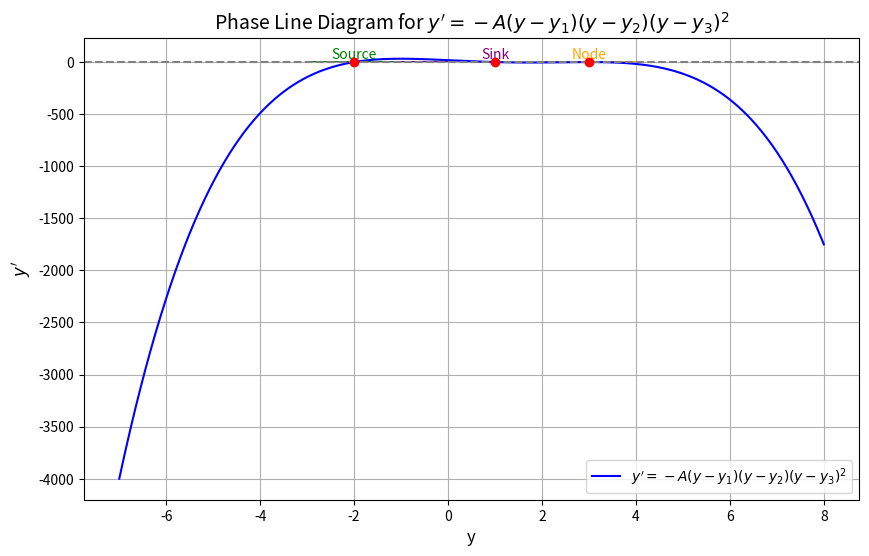
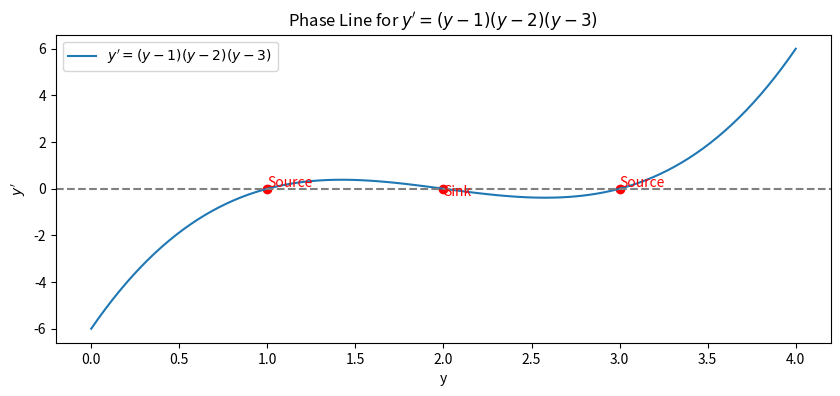
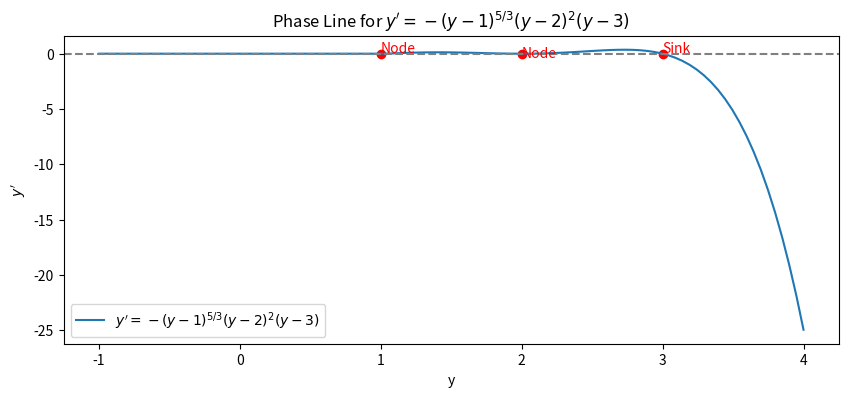
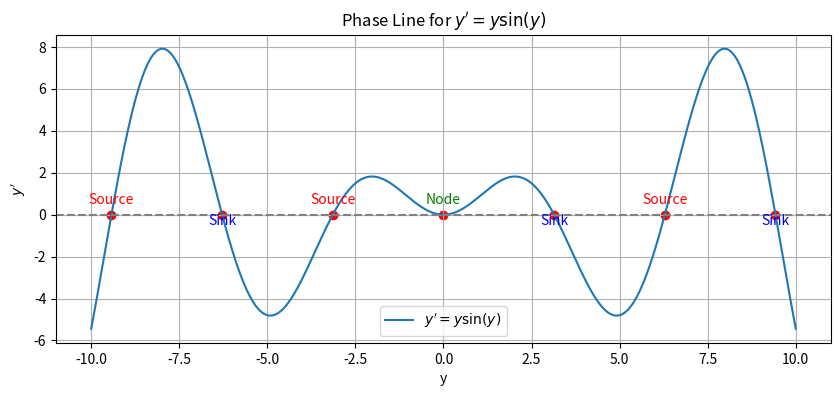
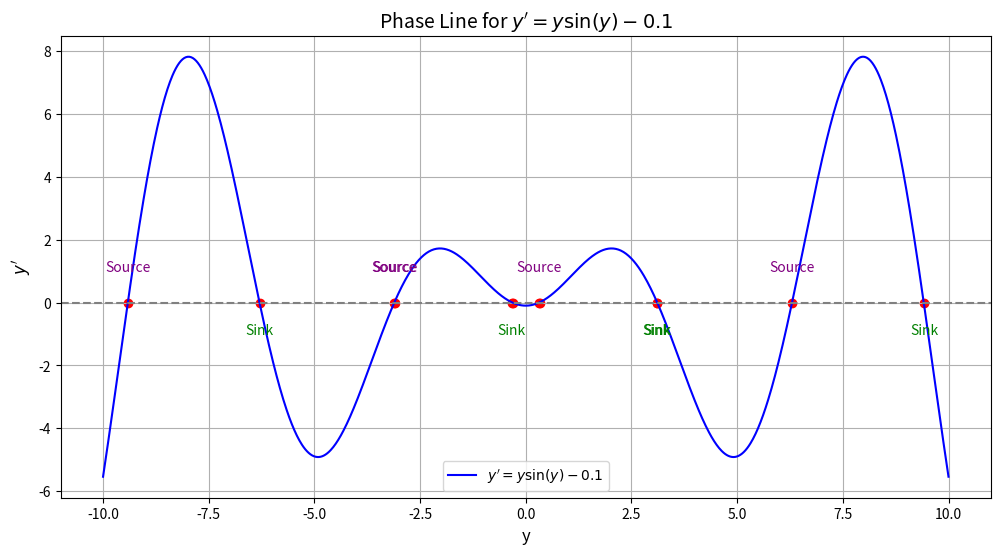
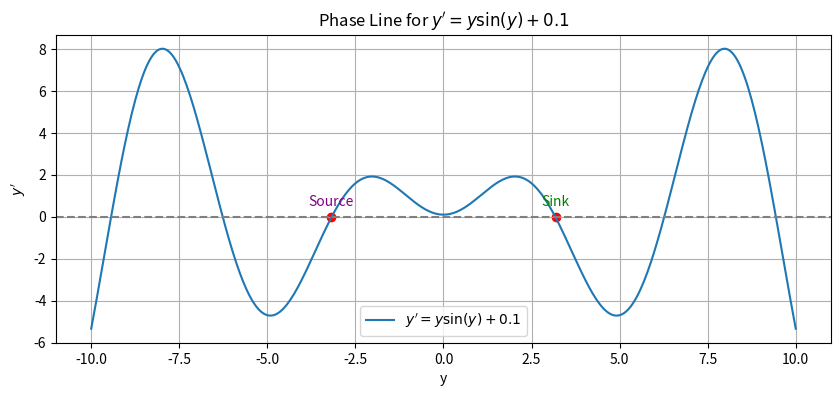
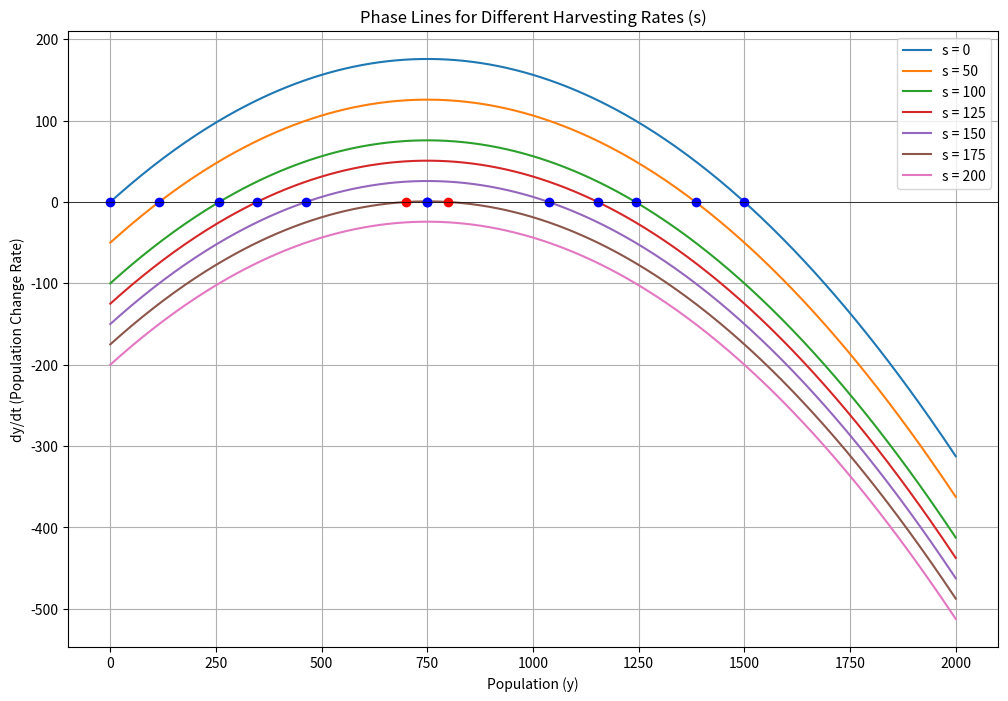

Python code for these plots, in order:
import numpy as np
import matplotlib.pyplot as plt
from scipy.optimize import fsolve

def phase_line_diagram(A, y1, y2, y3):
    y_vals = np.linspace(y1 - 5, y3 + 5, 1000)

    dy_dt = -A * (y_vals - y1) * (y_vals - y2) * (y_vals - y3) ** 2

    plt.figure(figsize=(10, 6))
    plt.plot(y_vals, dy_dt, label=r"$y' = -A(y - y_1)(y - y_2)(y - y_3)^2$", color="blue")
    plt.axhline(0, color="gray", linestyle="--")

    equilibria = [y1, y2, y3]
    plt.scatter(equilibria, [0, 0, 0], color="red", zorder=5)

    # Label stability type
    for y_eq in equilibria:
        if y_eq == y1:
            stability = "Source"
            color = "green"
            position = -0.5
        elif y_eq == y2:
            stability = "Sink"
            color = "purple"
            position = 0.5
        elif y_eq == y3:
            stability = "Node"
            color = "orange"
            position = -0.5

        plt.text(y_eq, position, f"{stability}", color=color, ha="center", va="bottom")

    plt.arrow(y1 - 1, -0.3, 0.8, 0, color="green", head_width=0.2, head_length=0.2)
    plt.arrow(y1 + 1, -0.3, -0.8, 0, color="green", head_width=0.2, head_length=0.2)

    plt.arrow(y2 - 1, 0.3, -0.8, 0, color="purple", head_width=0.2, head_length=0.2)
    plt.arrow(y2 + 1, 0.3, 0.8, 0, color="purple", head_width=0.2, head_length=0.2)

    plt.arrow(y3 - 1, -0.3, 0.8, 0, color="orange", head_width=0.2, head_length=0.2)
    plt.arrow(y3 + 1, -0.3, -0.8, 0, color="orange", head_width=0.2, head_length=0.2)

    plt.xlabel("y", fontsize=12)
    plt.ylabel("$y'$", fontsize=12)
    plt.title("Phase Line Diagram for $y' = -A(y - y_1)(y - y_2)(y - y_3)^2$", fontsize=14)
    plt.legend()
    plt.grid(True)
    plt.show()


def phase_line_d():
    # Define y' = (y - 1)(y - 2)(y - 3)
    y_vals = np.linspace(0, 4, 100)
    dy_dt = (y_vals - 1) * (y_vals - 2) * (y_vals - 3)

    plt.figure(figsize=(10, 4))
    plt.plot(y_vals, dy_dt, label="$y' = (y - 1)(y - 2)(y - 3)$")
    plt.axhline(0, color="gray", linestyle="--")
    plt.scatter([1, 2, 3], [0, 0, 0], color="red")
    plt.text(1, 0.1, "Source", color="red")
    plt.text(2, -0.3, "Sink", color="red")
    plt.text(3, 0.1, "Source", color="red")
    plt.xlabel("y")
    plt.ylabel("$y'$")
    plt.title("Phase Line for $y' = (y - 1)(y - 2)(y - 3)$")
    plt.legend()
    plt.savefig("phase_line_d.png")
    plt.show()

def phase_line_e():
    # Define y' = - (y - 1)^(5/3) (y - 2)^2 (y - 3)
    y_vals = np.linspace(-1, 4, 100)  # Extend the range to include y < 0
    dy_dt = np.zeros_like(y_vals)

    for i, y in enumerate(y_vals):
        if y > 1:
            dy_dt[i] = - (y - 1) ** (5 / 3) * (y - 2) ** 2 * (y - 3)
        elif y > 2:
            dy_dt[i] = - (y - 1) ** (5 / 3) * (y - 2) ** 2 * (y - 3)
        elif y > 3:
            dy_dt[i] = - (y - 1) ** (5 / 3) * (y - 2) ** 2 * (y - 3)
    plt.figure(figsize=(10, 4))
    plt.plot(y_vals, dy_dt, label=r"$y' = - (y - 1)^{5/3} (y - 2)^2 (y - 3)$")
    plt.axhline(0, color="gray", linestyle="--")
    plt.scatter([1, 2, 3], [0, 0, 0], color="red")
    plt.text(1, 0.1, "Node", color="red")
    plt.text(2, -0.3, "Node", color="red")
    plt.text(3, 0.1, "Sink", color="red")
    plt.xlabel("y")
    plt.ylabel("$y'$")
    plt.title("Phase Line for $y' = - (y - 1)^{5/3} (y - 2)^2 (y - 3)$")
    plt.legend()
    plt.savefig("phase_line_e.png")
    plt.show()

def phase_line_f():
    # Define y' = y * sin(y)
    y_vals = np.linspace(-10, 10, 400)
    dy_dt = y_vals * np.sin(y_vals)

    plt.figure(figsize=(10, 4))
    plt.plot(y_vals, dy_dt, label="$y' = y \\sin(y)$")
    plt.axhline(0, color="gray", linestyle="--")

    # Finding equilibria visually at multiples of pi
    equilibria_y = np.arange(-3 * np.pi, 3 * np.pi + 1, np.pi)
    plt.scatter(equilibria_y, np.zeros_like(equilibria_y), color="red")

    # Label the nature of equilibria based on stability
    for y_eq in equilibria_y:
        # Check the behavior around each equilibrium point
        left_val = (y_eq - 0.1) * np.sin(y_eq - 0.1)
        right_val = (y_eq + 0.1) * np.sin(y_eq + 0.1)

        if left_val < 0 and right_val > 0:
            plt.text(y_eq, 0.5, "Source", color="red", ha="center")
        elif left_val > 0 and right_val < 0:
            plt.text(y_eq, -0.5, "Sink", color="blue", ha="center")
        else:
            plt.text(y_eq, 0.5, "Node", color="green", ha="center")

    plt.xlabel("y")
    plt.ylabel("$y'$")
    plt.title("Phase Line for $y' = y \\sin(y)$")
    plt.legend()
    plt.grid(True)
    plt.show()

def classify_equilibrium(dy_dt, index):
    slope_before = dy_dt[index - 1] if index > 0 else dy_dt[index]
    slope_after = dy_dt[index + 1] if index < len(dy_dt) - 1 else dy_dt[index]

    if slope_before < 0 and slope_after > 0:
        return "Source", "purple"
    elif slope_before > 0 and slope_after < 0:
        return "Sink", "green"
    else:
        return "Node", "orange"

def phase_line_g_perturbation(perturbation):
    # Define y' = y * sin(y) + perturbation
    y_vals = np.linspace(-10, 10, 400)
    dy_dt = y_vals * np.sin(y_vals) + perturbation

    plt.figure(figsize=(10, 4))
    plt.plot(y_vals, dy_dt, label=f"$y' = y \\sin(y) {'+' if perturbation > 0 else '-'} {abs(perturbation)}$")
    plt.axhline(0, color="gray", linestyle="--")

    # Identify and classify equilibrium points
    roots = y_vals[np.isclose(dy_dt, 0, atol=0.05)]
    for root in roots:
        index = np.searchsorted(y_vals, root)
        stability, color = classify_equilibrium(dy_dt, index)
        plt.scatter(root, 0, color="red")
        plt.text(root, 0.5 if perturbation > 0 else -0.5, stability, color=color, ha="center")

    plt.xlabel("y")
    plt.ylabel("$y'$")
    plt.title(f"Phase Line for $y' = y \\sin(y) {'+' if perturbation > 0 else '-'} {abs(perturbation)}$")
    plt.legend()
    plt.grid(True)
    plt.show()


def phase_line_g():
    # Define y' = y * sin(y) - 0.1
    y_vals = np.linspace(-10, 10, 1000)
    dy_dt = y_vals * np.sin(y_vals) - 0.1

    plt.figure(figsize=(12, 6))
    plt.plot(y_vals, dy_dt, label=r"$y' = y \sin(y) - 0.1$", color="blue")
    plt.axhline(0, color="gray", linestyle="--")

    # Identify and classify equilibrium points
    roots = y_vals[np.isclose(dy_dt, 0, atol=0.05)]
    displayed_middle_labels = set()
    for root in roots:
        index = np.searchsorted(y_vals, root)
        stability, color = classify_equilibrium(dy_dt, index)

        # Only display "Sink" and "Source" labels
        if stability in {"Source", "Sink"}:
            # Scatter plot the root
            plt.scatter(root, 0, color="red")

            # Label equilibrium points without overlapping in the middle
            if -1 < root < 1:  # Middle region
                if stability not in displayed_middle_labels:
                    plt.text(root, 1.0 if stability == "Source" else -1.0, stability,
                             color=color, fontsize=10, ha="center")
                    displayed_middle_labels.add(stability)
            else:  # Outside the middle region
                y_text_offset = 1.0 if stability == "Source" else -1.0
                plt.text(root, y_text_offset, stability, color=color, fontsize=10, ha="center")

    plt.xlabel("y", fontsize=12)
    plt.ylabel("$y'$", fontsize=12)
    plt.title("Phase Line for $y' = y \sin(y) - 0.1$", fontsize=14)
    plt.legend()
    plt.grid()
    plt.show()
def phase_line_h():
    K = 1500  # carrying capacity
    C = 3200  # scaling factor for population growth

    s_values = [0, 50, 100, 125, 150, 175, 200]
    def dydt(y, s):
        return -(y * (y - K)) / C - s
    def find_equilibria(s):
        eq_points = fsolve(dydt, [0, K], args=(s))
        return eq_points

    y_vals = np.linspace(0, 2000, 400)  # Population values for the phase line

    plt.figure(figsize=(12, 8))
    for s in s_values:
        dydt_vals = [dydt(y, s) for y in y_vals]

        equilibria = find_equilibria(s)

        plt.plot(y_vals, dydt_vals, label=f's = {s}')

        for eq in equilibria:
            if 0 <= eq <= 2000:
                plt.plot(eq, 0, 'ro' if s == 175 else 'bo')  # Marked with different colors for bifurcation point

    plt.axhline(0, color='black', lw=0.5)
    plt.xlabel('Population (y)')
    plt.ylabel("dy/dt (Population Change Rate)")
    plt.title("Phase Lines for Different Harvesting Rates (s)")
    plt.legend()
    plt.grid(True)
    plt.show()


A = 1
y1 = -2
y2 = 1
y3 = 3

phase_line_diagram(A, y1, y2, y3)
phase_line_d()
phase_line_e()
phase_line_f()
phase_line_g()
phase_line_g_perturbation(0.1)
phase_line_h()